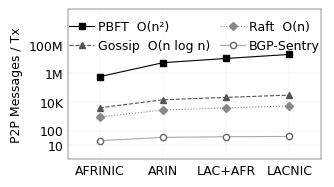

Write the Python code that produced this figure. (Note: this script raises an exception after producing the figure.)
#!/usr/bin/env python3
"""
Figure: P2P Communication Scalability — BGP-Sentry vs Conventional Blockchain Models.

Shows actual BGP-Sentry P2P message counts alongside theoretical message counts
for conventional consensus models (PBFT O(n²), Gossip O(n·log(n)), Full Flood O(n²))
to demonstrate that BGP-Sentry's per-node chain architecture scales sublinearly.

Usage:
    python3 evaluation/figures/p2p_scalability.py
"""

import matplotlib
matplotlib.rcParams.update({
    'font.family': 'sans-serif',
    'font.sans-serif': ['Arial', 'Helvetica', 'DejaVu Sans'],
    'font.size': 9,
    'axes.labelsize': 9,
    'axes.titlesize': 9,
    'legend.fontsize': 9,
    'xtick.labelsize': 9,
    'ytick.labelsize': 9,
    'figure.dpi': 300,
})
import matplotlib.pyplot as plt
import matplotlib.ticker as ticker
import numpy as np

# ─── Actual BGP-Sentry data (hop=1, Apr 21-22 modified code runs) ───────────
# (nodes = RPKI validators, since only they participate in consensus)
data = {
    "904":  {"rpki": 445,  "p2p_total": 732_455,   "elapsed": 2396, "committed": 37_591},
    "2030": {"rpki": 1371, "p2p_total": 2_367_724, "elapsed": 2873, "committed": 70_974},
    "3152": {"rpki": 1930, "p2p_total": 4_126_130, "elapsed": 3276, "committed": 111_510},
    "5008": {"rpki": 2671, "p2p_total": 2_478_275, "elapsed": 3700, "committed": 63_905},
}

# Sort by RPKI node count
sorted_keys = sorted(data.keys(), key=lambda k: data[k]["rpki"])
n_nodes = np.array([data[k]["rpki"] for k in sorted_keys])
p2p_total = np.array([data[k]["p2p_total"] for k in sorted_keys])
p2p_per_sec = np.array([data[k]["p2p_total"] / data[k]["elapsed"] for k in sorted_keys])
committed = np.array([data[k]["committed"] for k in sorted_keys])

# ─── Theoretical models (per consensus round × number of rounds) ────────────
# We normalize so that conventional models produce the same number of committed
# transactions as BGP-Sentry did, but with their own message complexity.
#
# For each topology, we compute: messages = committed_tx × msg_per_round(n)
#
# PBFT:          O(n²) messages per consensus round (all-to-all)
# Gossip flood:  O(n·log(n)) per round (epidemic protocol)
# Full broadcast: O(n) per round but every node broadcasts → O(n²) total

# Use the smallest topology as the normalization anchor:
# At n=445, BGP-Sentry used 732,455 messages for 37,591 txs → ~19.5 msg/tx
# We scale conventional models relative to this baseline.
n_range = np.linspace(n_nodes[0], n_nodes[-1], 200)

# Theoretical per-tx message costs
def pbft_messages(n, tx_count):
    """PBFT: 3 phases × n² messages per round (pre-prepare, prepare, commit)."""
    return tx_count * 3 * n * n

def gossip_messages(n, tx_count):
    """Gossip/epidemic: each tx propagated to O(n·log(n)) peers."""
    return tx_count * n * np.log2(n)

def raft_messages(n, tx_count):
    """Raft/leader-based: leader sends to all followers + ACKs → O(n) per tx."""
    return tx_count * 2 * n

# Average committed txs across topologies for theoretical curves
avg_tx_per_node = np.mean(committed / n_nodes)  # tx per node ratio

# ─── Single Plot: Messages per Committed Transaction ─────────────────────────
# ACM CCS single-column
fig, ax = plt.subplots(figsize=(3.33, 2.5))

msg_per_tx_bgp = p2p_total / committed
msg_per_tx_pbft = 3 * n_nodes * n_nodes  # per tx
msg_per_tx_gossip = n_nodes * np.log2(n_nodes)
msg_per_tx_raft = 2 * n_nodes

x_pos = np.arange(len(n_nodes))
ax.plot(x_pos, msg_per_tx_pbft, color='black', linewidth=0.8,
        marker='s', markersize=4.5, label='PBFT  O(n²)', linestyle='-',
        markerfacecolor='black')
ax.plot(x_pos, msg_per_tx_gossip, color='#555555', linewidth=0.8,
        marker='^', markersize=5, label='Gossip  O(n log n)',
        linestyle='--', markerfacecolor='#555555')
ax.plot(x_pos, msg_per_tx_raft, color='#888888', linewidth=0.8,
        marker='D', markersize=4, label='Raft  O(n)',
        linestyle=':', markerfacecolor='#888888')
ax.plot(x_pos, msg_per_tx_bgp, color='#aaaaaa', linewidth=0.8,
        marker='o', markersize=4.5, label='BGP-Sentry', zorder=5,
        linestyle='-', markerfacecolor='white', markeredgecolor='#666666',
        markeredgewidth=1.0)

topo_labels = ["AFRINIC", "ARIN", "LAC+AFR", "LACNIC"]

x_pos = np.arange(len(n_nodes))
ax.set_xticks(x_pos)
ax.set_xticklabels(topo_labels)
ax.set_ylabel('P2P Messages / Tx')
ax.set_yscale('log')
ax.set_ylim(1, 10**10.5)
ax.set_yticks([10, 100, 10000, 1000000, 100000000])
ax.set_yticklabels(['10', '100', '10K', '1M', '100M'])
ax.yaxis.set_minor_locator(plt.NullLocator())
ax.set_xlim(-0.5, len(n_nodes) - 0.5)
ax.legend(loc='upper center', ncol=2, handletextpad=0.3, framealpha=0.9,
          handlelength=2.0,
          columnspacing=0.8, frameon=False)
ax.grid(True, alpha=0.2, linewidth=0.3)
for spine in ax.spines.values():
    spine.set_linewidth(0.3)
ax.tick_params(width=0, length=0)

plt.subplots_adjust(left=0.16, right=0.92, top=0.90, bottom=0.30)
plt.savefig('output/figures/p2p_scalability.png', dpi=300, bbox_inches='tight')
plt.savefig('output/figures/p2p_scalability.pdf', bbox_inches='tight')
print("Saved: p2p_scalability.png / .pdf")
